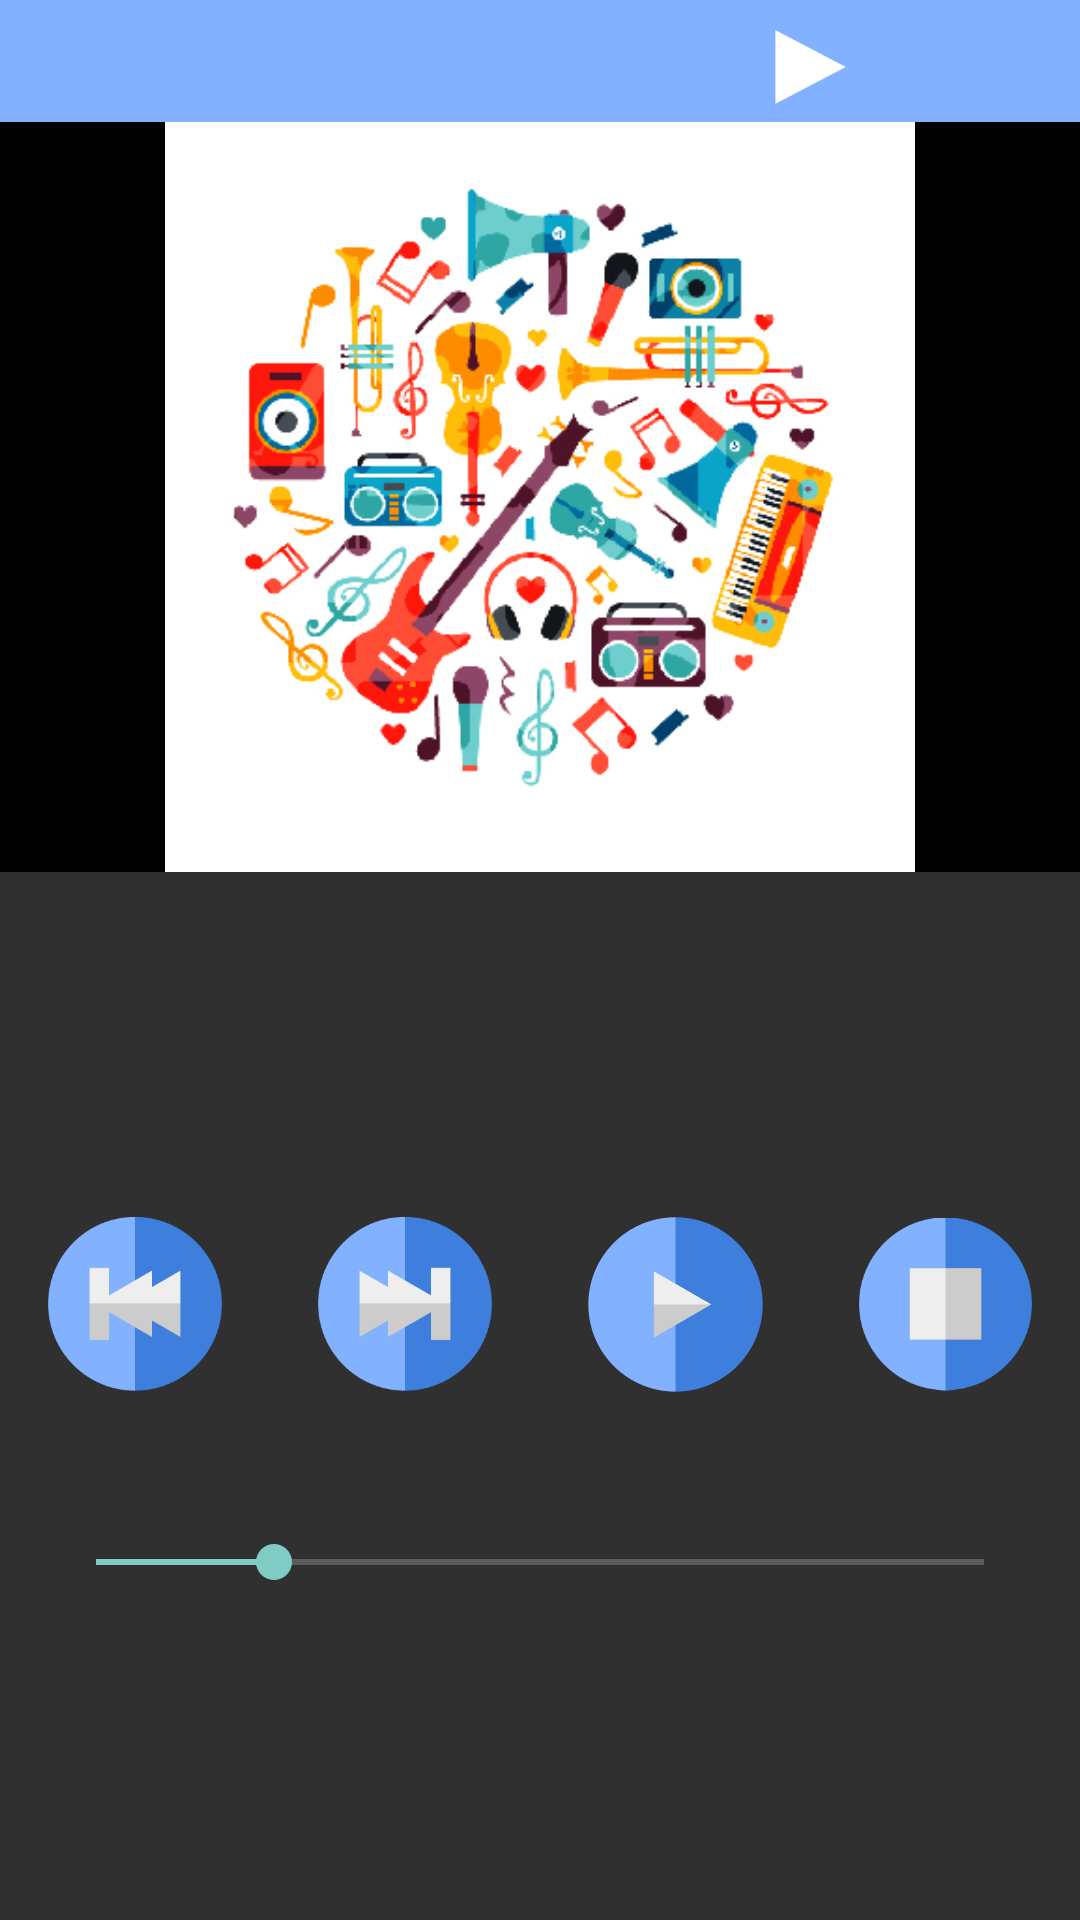

Write the Android layout XML for this screen, with the resource values it uses.
<!-- AndroidManifest.xml: application theme Theme.AppCompat -->
<!-- res/layout/playing.xml -->
<?xml version="1.0" encoding="utf-8"?>
<LinearLayout xmlns:android="http://schemas.android.com/apk/res/android"
    xmlns:app="http://schemas.android.com/apk/res-auto"
    xmlns:tools="http://schemas.android.com/tools"
    android:orientation="vertical"
    android:layout_width="match_parent"
    android:layout_height="match_parent"
    >

    <LinearLayout
        android:layout_width="match_parent"
        android:layout_height="wrap_content"
        >

        <ImageButton
            android:id="@+id/main_activity"
            android:layout_weight="1"
            android:layout_width="0dp"
            android:layout_height="match_parent"
            android:paddingTop="10dp"
            android:paddingBottom="6dp"
            android:layout_margin="0dp"
            style="@style/CustomButton"
            android:src="@mipmap/main"/>

        <ImageButton
            android:id="@+id/play_activity"
            android:layout_weight="1"
            android:layout_width="0dp"
            android:layout_height="match_parent"
            android:paddingTop="10dp"
            android:paddingBottom="6dp"
            style="@style/CustomButton"
            android:src="@mipmap/play"/>
    </LinearLayout>

    <ImageView
        android:id="@+id/album_image_playing"
        android:layout_width="match_parent"
        android:layout_height="wrap_content"
        android:minHeight="250dp"
        android:layout_marginBottom="16dp"
        android:src="@mipmap/blank_image"
        android:background="@color/black"/>

    <TextView
        android:id="@+id/artist_name_playing"
        android:layout_width="match_parent"
        android:layout_height="wrap_content"
        tools:text="Artist name"
        android:layout_marginStart="16dp"
        android:gravity="bottom"
        android:textSize="24sp"/>

    <TextView
        android:id="@+id/song_name_playing"
        android:layout_width="match_parent"
        android:layout_height="wrap_content"
        android:paddingStart="16dp"
        android:paddingEnd="16dp"
        android:paddingBottom="8dp"
        android:paddingTop="8dp"
        android:textSize="20sp"
        tools:text="Song name"
        android:gravity="bottom"/>

    <LinearLayout
        android:layout_width="wrap_content"
        android:layout_height="wrap_content"
        android:orientation="horizontal">

        <ImageView
            android:layout_weight="1"
            android:layout_marginTop="8dp"
            android:layout_marginBottom="16dp"
            android:layout_marginStart="16dp"
            android:layout_marginEnd="16dp"
            android:layout_width="0dp"
            android:layout_height="wrap_content"
            android:src="@mipmap/next_b"/>

        <ImageView
            android:layout_weight="1"
            android:layout_marginTop="8dp"
            android:layout_marginBottom="16dp"
            android:layout_marginStart="16dp"
            android:layout_marginEnd="16dp"
            android:layout_width="0dp"
            android:layout_height="wrap_content"
            android:src="@mipmap/next_a"/>

        <ImageView
            android:layout_weight="1"
            android:layout_marginTop="8dp"
            android:layout_marginBottom="16dp"
            android:layout_marginStart="16dp"
            android:layout_marginEnd="16dp"
            android:layout_width="0dp"
            android:layout_height="wrap_content"
            android:src="@mipmap/play_b"/>

        <ImageView
            android:layout_weight="1"
            android:layout_marginTop="8dp"
            android:layout_marginBottom="16dp"
            android:layout_marginStart="16dp"
            android:layout_marginEnd="16dp"
            android:layout_width="0dp"
            android:layout_height="wrap_content"
            android:src="@mipmap/stop"/>


    </LinearLayout>

    <SeekBar
        android:id="@+id/seek_bar"
        android:layout_width="match_parent"
        android:layout_height="wrap_content"
        android:layout_margin="16dp"
        android:max="100"
        android:progress="20" />

</LinearLayout>
<!-- resources referenced by this layout -->
<resources>
  <color name="black">#000000</color>
  <!-- mipmap blank_image: jpg bitmap (mipmap-hdpi, 96452 bytes) -->
  <!-- mipmap next_a: png bitmap (mipmap-hdpi, 3080 bytes) -->
  <!-- mipmap next_b: png bitmap (mipmap-hdpi, 3070 bytes) -->
  <!-- mipmap play: png bitmap (mipmap-xxxhdpi, 926 bytes) -->
  <!-- mipmap play_b: png bitmap (drawable, 5428 bytes) -->
  <!-- mipmap stop: png bitmap (mipmap-hdpi, 2102 bytes) -->
  <style name="CustomButton">
          <item name="android:background">
              @color/blue
          </item>
      </style>
  <color name="blue">#82b1ff</color>
</resources>
